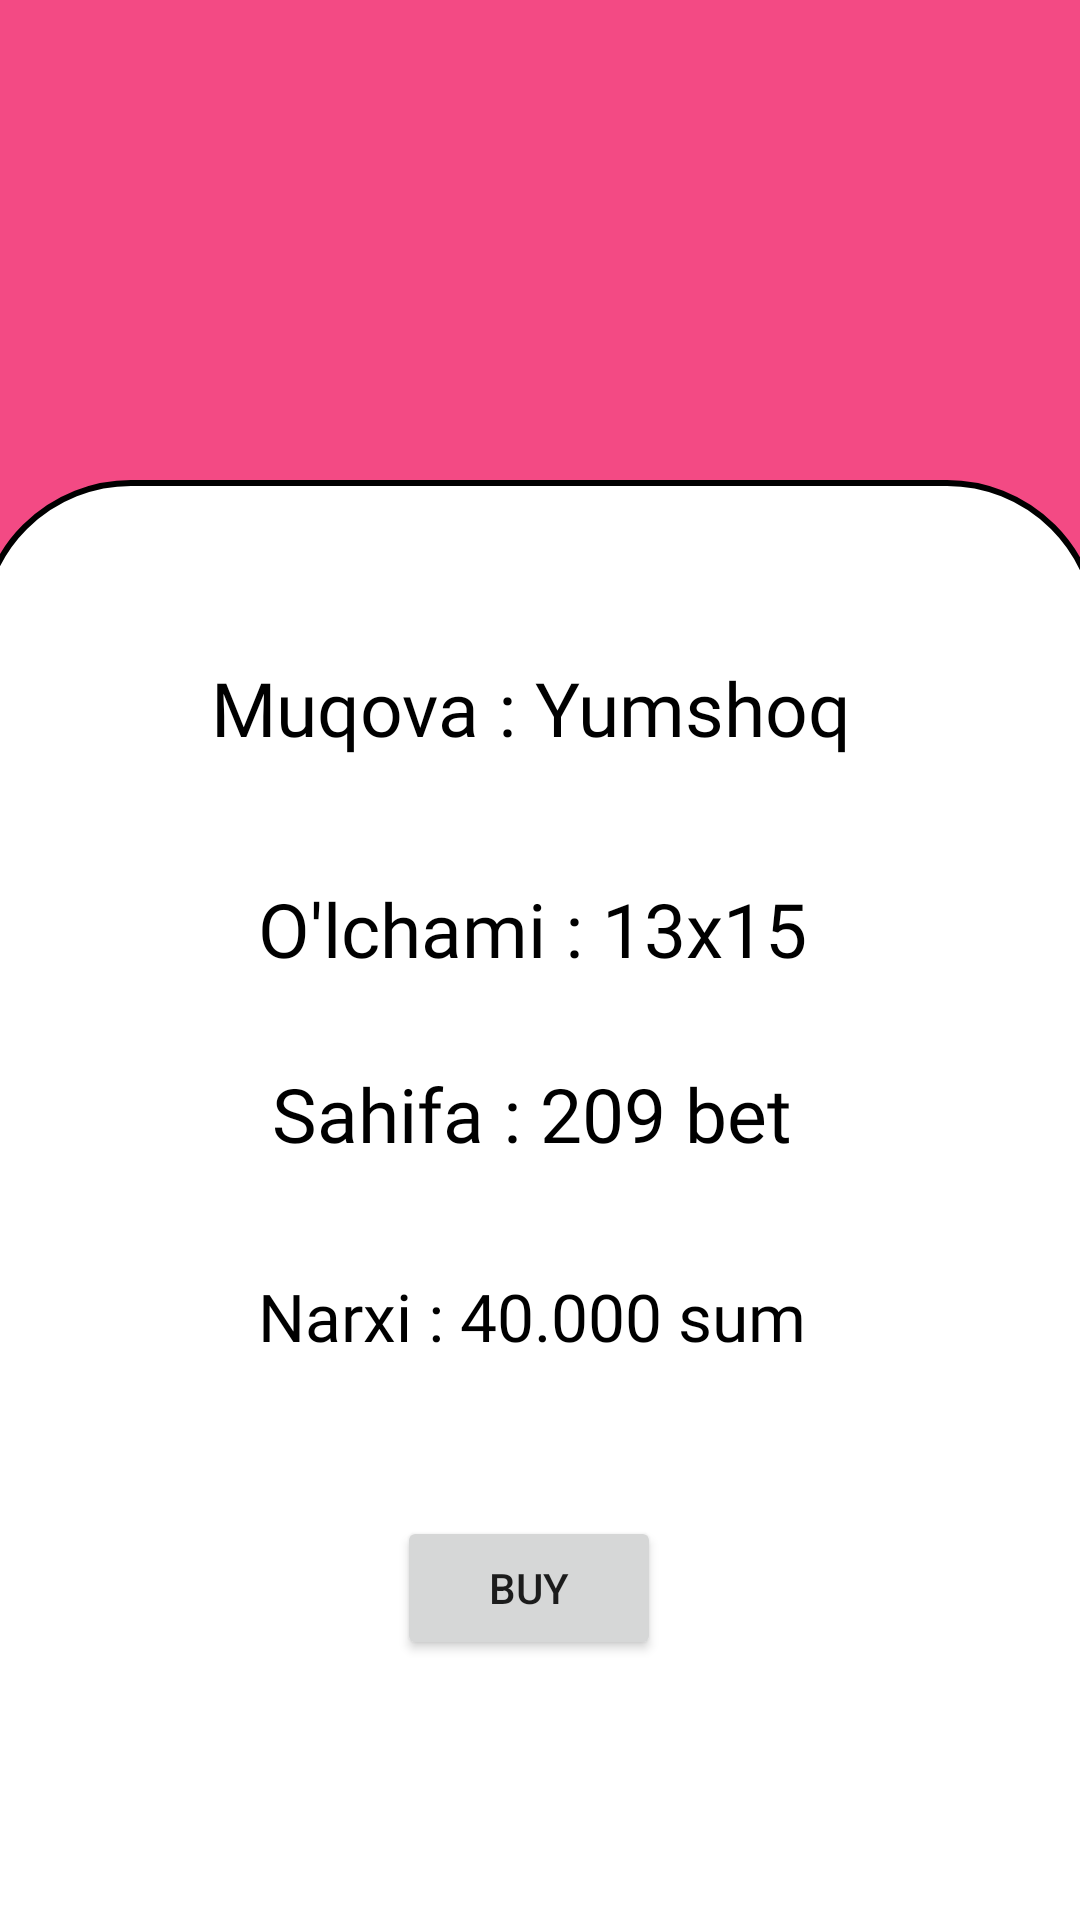

Android layout source for this screen:
<!-- AndroidManifest.xml: application theme Theme.LibraryBsb -->
<!-- res/layout/activity_buy.xml -->
<?xml version="1.0" encoding="utf-8"?>
<androidx.constraintlayout.widget.ConstraintLayout xmlns:android="http://schemas.android.com/apk/res/android"
    xmlns:app="http://schemas.android.com/apk/res-auto"
    xmlns:tools="http://schemas.android.com/tools"
    android:layout_width="match_parent"
    android:layout_height="match_parent"
    android:background="#F34A84"
    tools:context=".Buy">

    <View
        android:id="@+id/view4"
        android:layout_width="374dp"
        android:layout_height="630dp"
        android:layout_marginTop="160dp"
        android:background="@drawable/shapefll"
        app:layout_constraintEnd_toEndOf="parent"
        app:layout_constraintHorizontal_bias="0.567"
        app:layout_constraintStart_toStartOf="parent"
        app:layout_constraintTop_toTopOf="parent" />

    <ImageView
        android:id="@+id/kitob"
        android:layout_width="145dp"
        android:layout_height="139dp"
        android:layout_marginTop="56dp"
        android:scaleType="centerCrop"
        app:layout_constraintEnd_toEndOf="parent"
        app:layout_constraintStart_toStartOf="parent"
        app:layout_constraintTop_toTopOf="parent"
        tools:srcCompat="@drawable/book2" />

    <TextView
        android:id="@+id/muqova"
        android:layout_width="wrap_content"
        android:layout_height="wrap_content"
        android:layout_marginTop="24dp"
        android:fontFamily="@font/font1"
        android:text="@string/muqova_yumshoq"
        android:textColor="@color/black"
        android:textSize="25sp"
        app:layout_constraintEnd_toEndOf="@+id/view4"
        app:layout_constraintHorizontal_bias="0.487"
        app:layout_constraintStart_toStartOf="@+id/view4"
        app:layout_constraintTop_toBottomOf="@+id/kitob" />

    <TextView
        android:id="@+id/olchami"
        android:layout_width="wrap_content"
        android:layout_height="wrap_content"
        android:layout_marginTop="40dp"
        android:text="@string/o_lchami_13x15"
        android:textColor="@color/black"
        android:textSize="25sp"
        android:fontFamily="@font/font1"
        app:layout_constraintEnd_toEndOf="@+id/view4"
        app:layout_constraintHorizontal_bias="0.49"
        app:layout_constraintStart_toStartOf="@+id/view4"
        app:layout_constraintTop_toBottomOf="@+id/muqova" />

    <TextView
        android:id="@+id/sahifa"
        android:layout_width="wrap_content"
        android:layout_height="wrap_content"
        android:layout_marginTop="28dp"
        android:text="@string/sahifa_209_bet"
        android:textColor="@color/black"
        android:textSize="25sp"
        android:fontFamily="@font/font1"
        app:layout_constraintEnd_toEndOf="@+id/view4"
        app:layout_constraintHorizontal_bias="0.49"
        app:layout_constraintStart_toStartOf="@+id/view4"
        app:layout_constraintTop_toBottomOf="@+id/olchami" />

    <TextView
        android:id="@+id/narxi"
        android:layout_width="wrap_content"
        android:layout_height="wrap_content"
        android:layout_marginTop="36dp"
        android:text="@string/narxi_40_000_sum"
        android:textColor="@color/black"
        android:textSize="22sp"
        android:fontFamily="@font/font1"
        app:layout_constraintEnd_toEndOf="@+id/view4"
        app:layout_constraintHorizontal_bias="0.49"
        app:layout_constraintStart_toStartOf="@+id/view4"
        app:layout_constraintTop_toBottomOf="@+id/sahifa" />

    <Button
        android:id="@+id/button2"
        android:layout_width="wrap_content"
        android:layout_height="wrap_content"
        android:layout_marginTop="52dp"
        android:text="@string/buy"
        app:layout_constraintEnd_toEndOf="@+id/view4"
        app:layout_constraintHorizontal_bias="0.489"
        app:layout_constraintStart_toStartOf="@+id/view4"
        app:layout_constraintTop_toBottomOf="@+id/narxi" />

</androidx.constraintlayout.widget.ConstraintLayout>
<!-- resources referenced by this layout -->
<resources>
  <!-- drawable book2: jpg bitmap (drawable, 74441 bytes) -->
  <!-- drawable shapefll (drawable) -->
  <?xml version="1.0" encoding="utf-8"?>
  <selector xmlns:android="http://schemas.android.com/apk/res/android">
  <item>
      <shape android:shape="rectangle">
          <gradient android:endColor="@color/white"/>
          <gradient android:startColor="@color/white"/>
          <corners android:radius="50dp"/>
          <stroke android:color="@color/black"/>
          <stroke android:width="2dp"/>
      </shape>
  </item>
  </selector>
  <string name="buy">Buy</string>
  <string name="muqova_yumshoq">Muqova : Yumshoq</string>
  <string name="narxi_40_000_sum">Narxi : 40.000 sum</string>
  <string name="o_lchami_13x15">O\'lchami : 13x15</string>
  <string name="sahifa_209_bet">Sahifa : 209 bet</string>
  <style name="Theme.LibraryBsb" parent="Theme.MaterialComponents.DayNight.DarkActionBar">
          
          <item name="colorPrimary">#F34A84</item>
          <item name="colorPrimaryVariant">#F34A84</item>
          <item name="colorOnPrimary">@color/white</item>
          
          <item name="colorSecondary">@color/teal_200</item>
          <item name="colorSecondaryVariant">@color/teal_700</item>
          <item name="colorOnSecondary">@color/black</item>
          
          <item name="android:statusBarColor">?attr/colorPrimaryVariant</item>
          
      </style>
  <!-- not gathered from this repository: default colours our renderer supplied (Android Studio template values) -->
  <color name="teal_200">#FF03DAC5</color>
  <color name="teal_700">#FF018786</color>
  <color name="black">#FF000000</color>
  <color name="white">#FFFFFFFF</color>
</resources>
